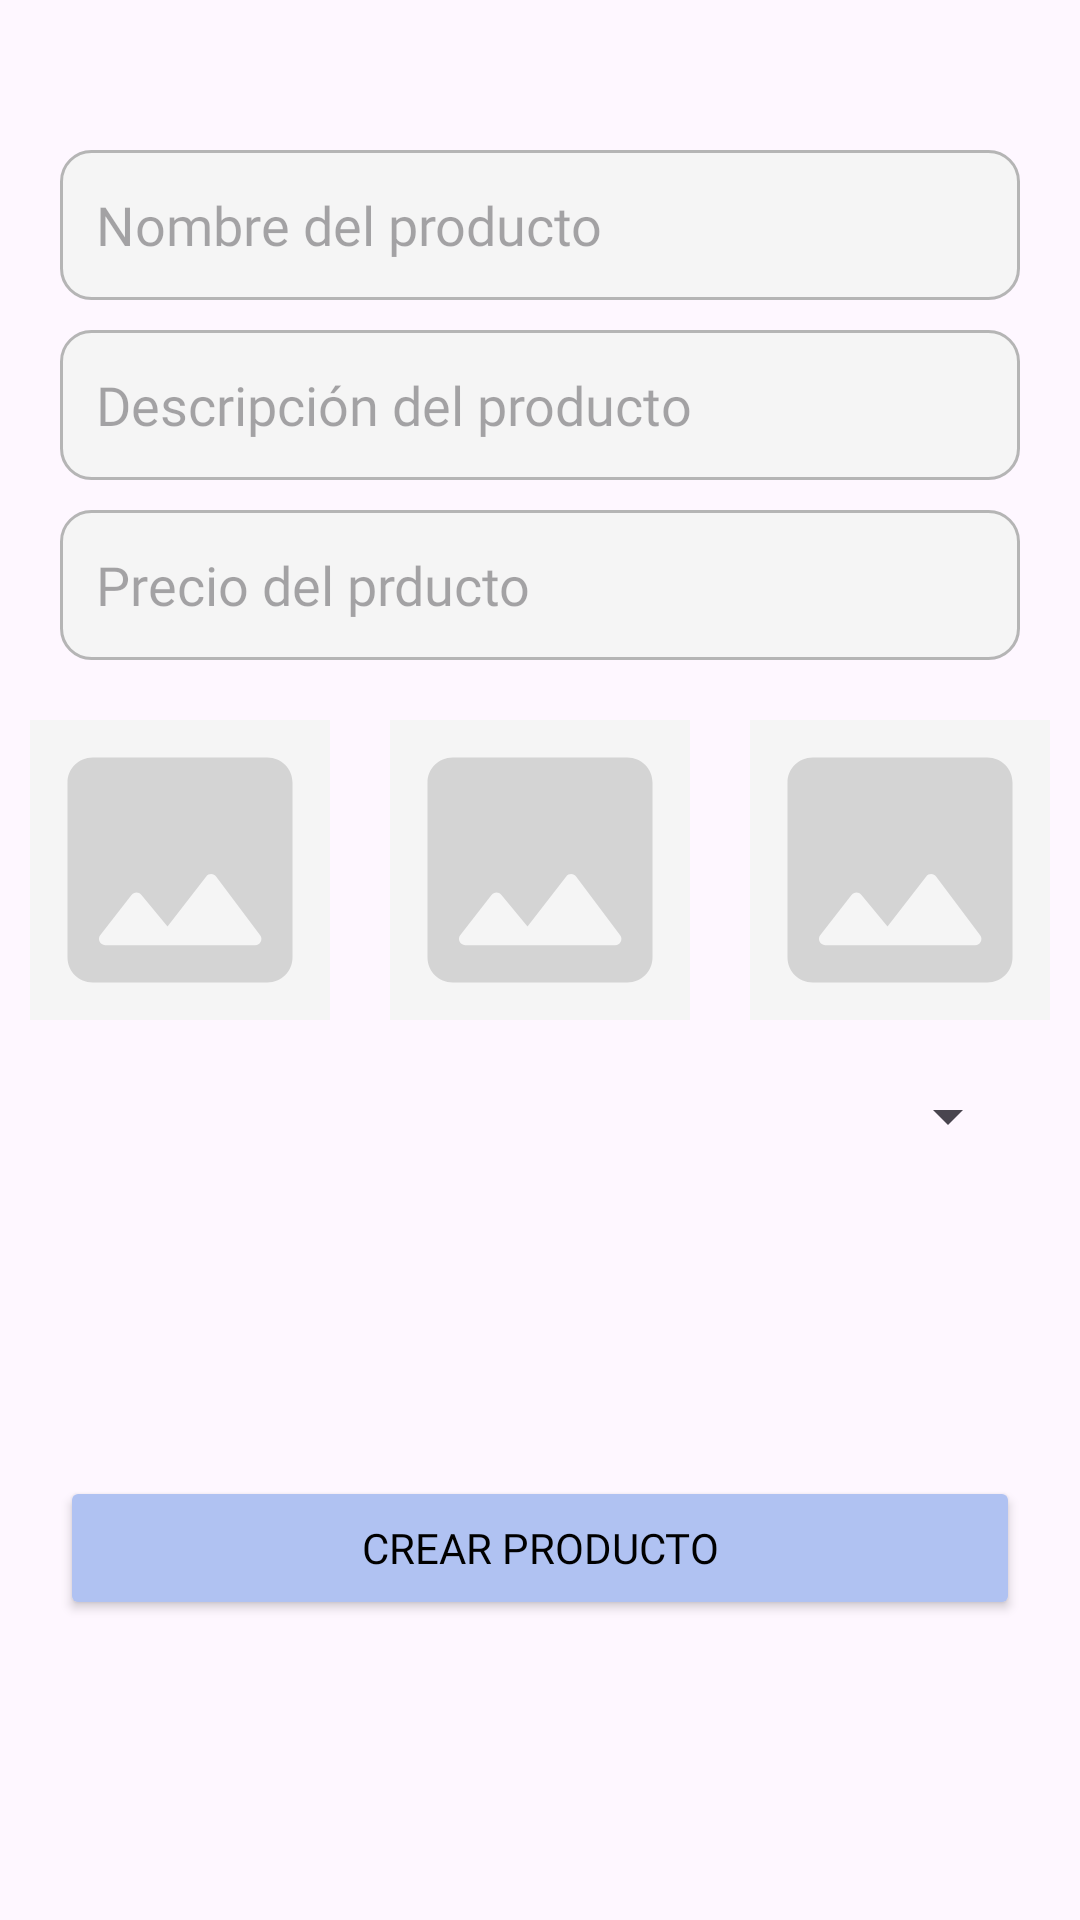

This screen was rendered from an Android layout file. Write that file and the resources it references.
<!-- AndroidManifest.xml: application theme Theme.MIMEC -->
<!-- res/layout/fragment_taller_product.xml -->
<?xml version="1.0" encoding="utf-8"?>
<androidx.coordinatorlayout.widget.CoordinatorLayout xmlns:android="http://schemas.android.com/apk/res/android"
    xmlns:tools="http://schemas.android.com/tools"
    android:layout_width="match_parent"
    android:layout_height="match_parent"
    tools:context=".fragments.taller.TallerProductFragment">

   <LinearLayout
       android:layout_width="match_parent"
       android:layout_height="match_parent"
       android:orientation="vertical"
       >
       <EditText
           android:id="@+id/etProduct"
           android:layout_width="match_parent"
           android:layout_height="50dp"
           android:hint="Nombre del producto"
           android:background="@drawable/editext_custom"
           android:layout_marginTop="50dp"
           android:layout_marginLeft="20dp"
           android:layout_marginRight="20dp"
           android:padding="12dp"
           android:fontFamily="@font/poppinsmedium"
           android:inputType="text"/>

       <EditText
           android:id="@+id/etDescription"
           android:layout_width="match_parent"
           android:layout_height="50dp"
           android:hint="Descripción del producto"
           android:background="@drawable/editext_custom"
           android:layout_marginTop="10dp"
           android:layout_marginLeft="20dp"
           android:layout_marginRight="20dp"
           android:padding="12dp"
           android:fontFamily="@font/poppinsmedium"
           android:inputType="textMultiLine"/>

       <EditText
           android:id="@+id/etPrice"
           android:layout_width="match_parent"
           android:layout_height="50dp"
           android:hint="Precio del prducto"
           android:background="@drawable/editext_custom"
           android:layout_marginTop="10dp"
           android:layout_marginLeft="20dp"
           android:layout_marginRight="20dp"
           android:padding="12dp"
           android:fontFamily="@font/poppinsmedium"
           android:inputType="phone"/>

       <LinearLayout
           android:layout_width="match_parent"
           android:layout_height="wrap_content"
           android:orientation="horizontal"
           android:gravity="center_horizontal"
           android:layout_marginTop="20dp">
           
           <ImageView
               android:id="@+id/ivImage1"
               android:layout_width="100dp"
               android:layout_height="100dp"
               android:src="@drawable/ic_image"
               android:background="@color/gray_light"
               android:layout_marginLeft="10dp"
               android:layout_marginRight="10dp"
               />
           <ImageView
               android:id="@+id/ivImage2"
               android:layout_width="100dp"
               android:layout_height="100dp"
               android:src="@drawable/ic_image"
               android:background="@color/gray_light"
               android:layout_marginLeft="10dp"
               android:layout_marginRight="10dp"/>
           <ImageView
               android:id="@+id/ivImage3"
               android:layout_width="100dp"
               android:layout_height="100dp"
               android:src="@drawable/ic_image"
               android:background="@color/gray_light"
               android:layout_marginLeft="10dp"
               android:layout_marginRight="10dp"
               />

       </LinearLayout>

       <Spinner
           android:id="@+id/spCategory"
           android:layout_width="match_parent"
           android:layout_height="wrap_content"
           android:layout_margin="20dp"/>
   </LinearLayout>

    <Button
        android:id="@+id/btnCrearProducto"
        android:layout_width="match_parent"
        android:layout_height="wrap_content"
        android:layout_gravity="bottom"
        android:text="Crear producto"
        android:textColor="@color/black"
        android:backgroundTint="@color/blue2"
        android:fontFamily="@font/poppinsmedium"
        android:layout_marginRight="20dp"
        android:layout_marginLeft="20dp"
        android:layout_marginBottom="100dp"
        />

</androidx.coordinatorlayout.widget.CoordinatorLayout>
<!-- resources referenced by this layout -->
<resources>
  <color name="black">#FF000000</color>
  <color name="blue2">#b0c2f2</color>
  <color name="gray_light">#F5F5F5</color>
  <!-- drawable editext_custom (drawable) -->
  <?xml version="1.0" encoding="utf-8"?>
  <shape
      xmlns:android="http://schemas.android.com/apk/res/android"
      android:shape="rectangle"
      android:padding="15dp"
      >
  
      <solid android:color="@color/gray_light" />
      <stroke android:width="1dp" android:color="@color/gray" />
      <corners android:radius="10dp" />
  
  
  </shape>
  <!-- drawable ic_image (drawable) -->
  <vector xmlns:android="http://schemas.android.com/apk/res/android" android:height="300dp" android:tint="#D4D4D4" android:viewportHeight="24" android:viewportWidth="24" android:width="300dp">
        
      <path android:fillColor="@android:color/white" android:pathData="M21,19V5c0,-1.1 -0.9,-2 -2,-2H5c-1.1,0 -2,0.9 -2,2v14c0,1.1 0.9,2 2,2h14c1.1,0 2,-0.9 2,-2zM8.9,13.98l2.1,2.53 3.1,-3.99c0.2,-0.26 0.6,-0.26 0.8,0.01l3.51,4.68c0.25,0.33 0.01,0.8 -0.4,0.8H6.02c-0.42,0 -0.65,-0.48 -0.39,-0.81L8.12,14c0.19,-0.26 0.57,-0.27 0.78,-0.02z"/>
      
  </vector>
  <style name="Theme.MIMEC" parent="Base.Theme.MIMEC" />
  <color name="gray">#B5B5B5</color>
  <style name="Base.Theme.MIMEC" parent="Theme.Material3.Light.NoActionBar">
          
           <item name="colorPrimary">@color/blue2</item>
      </style>
</resources>
